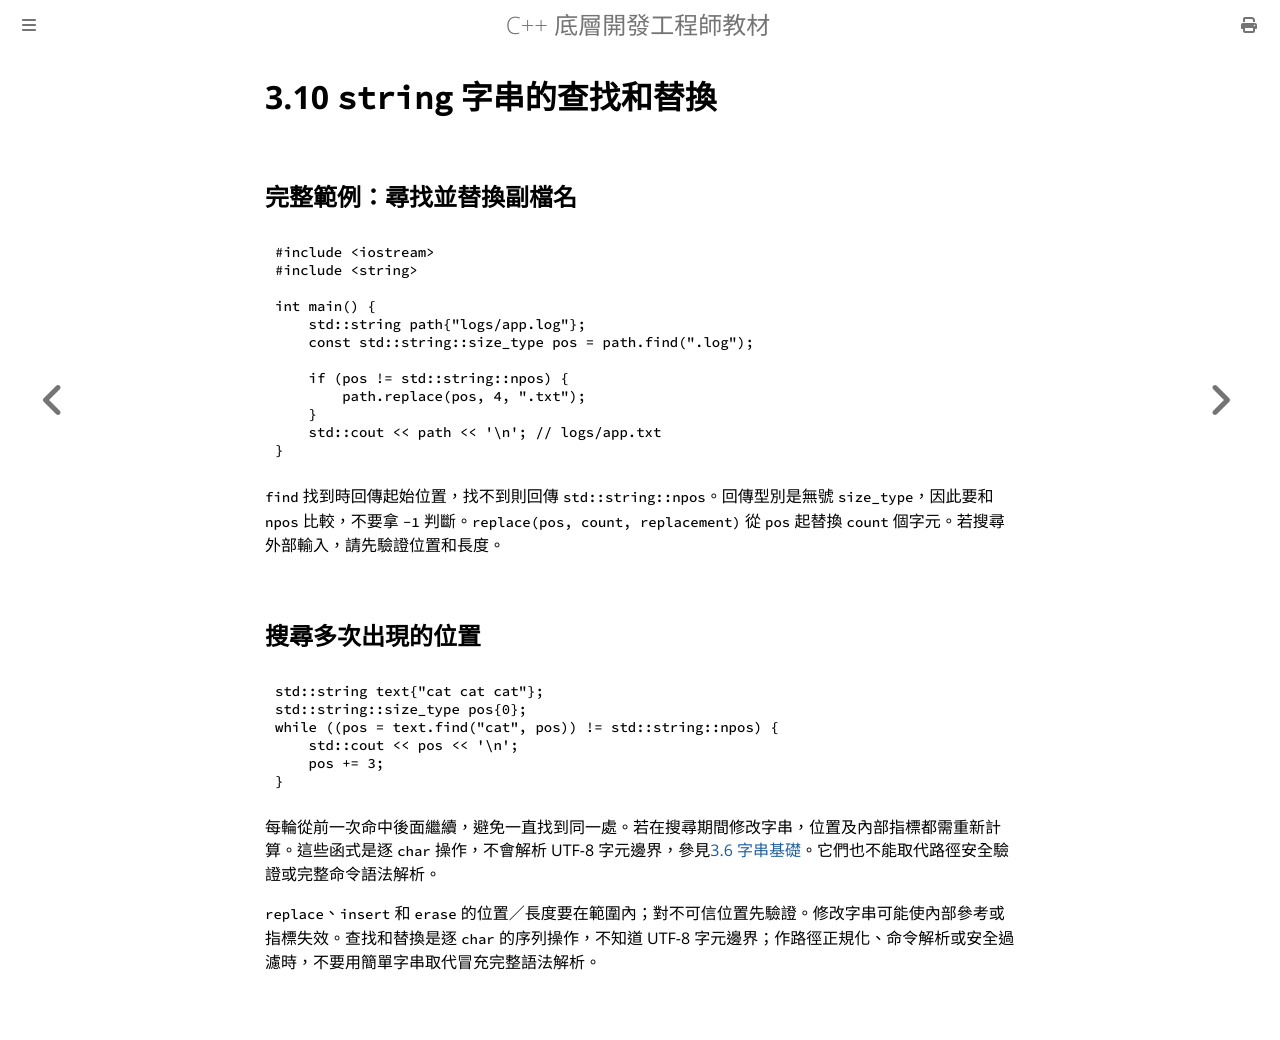

repository: haotingjet-cpu/learn-cpp · page: chapter_3/section_10.html · generator: mdbook

# 3.10 `string` 字串的查找和替換

## 完整範例：尋找並替換副檔名

```cpp
#include <iostream>
#include <string>

int main() {
    std::string path{"logs/app.log"};
    const std::string::size_type pos = path.find(".log");

    if (pos != std::string::npos) {
        path.replace(pos, 4, ".txt");
    }
    std::cout << path << '\n'; // logs/app.txt
}
```

`find` 找到時回傳起始位置，找不到則回傳 `std::string::npos`。回傳型別是無號 `size_type`，因此要和 `npos` 比較，不要拿 `-1` 判斷。`replace(pos, count, replacement)` 從 `pos` 起替換 `count` 個字元。若搜尋外部輸入，請先驗證位置和長度。

## 搜尋多次出現的位置

```cpp
std::string text{"cat cat cat"};
std::string::size_type pos{0};
while ((pos = text.find("cat", pos)) != std::string::npos) {
    std::cout << pos << '\n';
    pos += 3;
}
```

每輪從前一次命中後面繼續，避免一直找到同一處。若在搜尋期間修改字串，位置及內部指標都需重新計算。這些函式是逐 `char` 操作，不會解析 UTF-8 字元邊界，參見[3.6 字串基礎](section_6.md)。它們也不能取代路徑安全驗證或完整命令語法解析。

`replace`、`insert` 和 `erase` 的位置／長度要在範圍內；對不可信位置先驗證。修改字串可能使內部參考或指標失效。查找和替換是逐 `char` 的序列操作，不知道 UTF-8 字元邊界；作路徑正規化、命令解析或安全過濾時，不要用簡單字串取代冒充完整語法解析。
